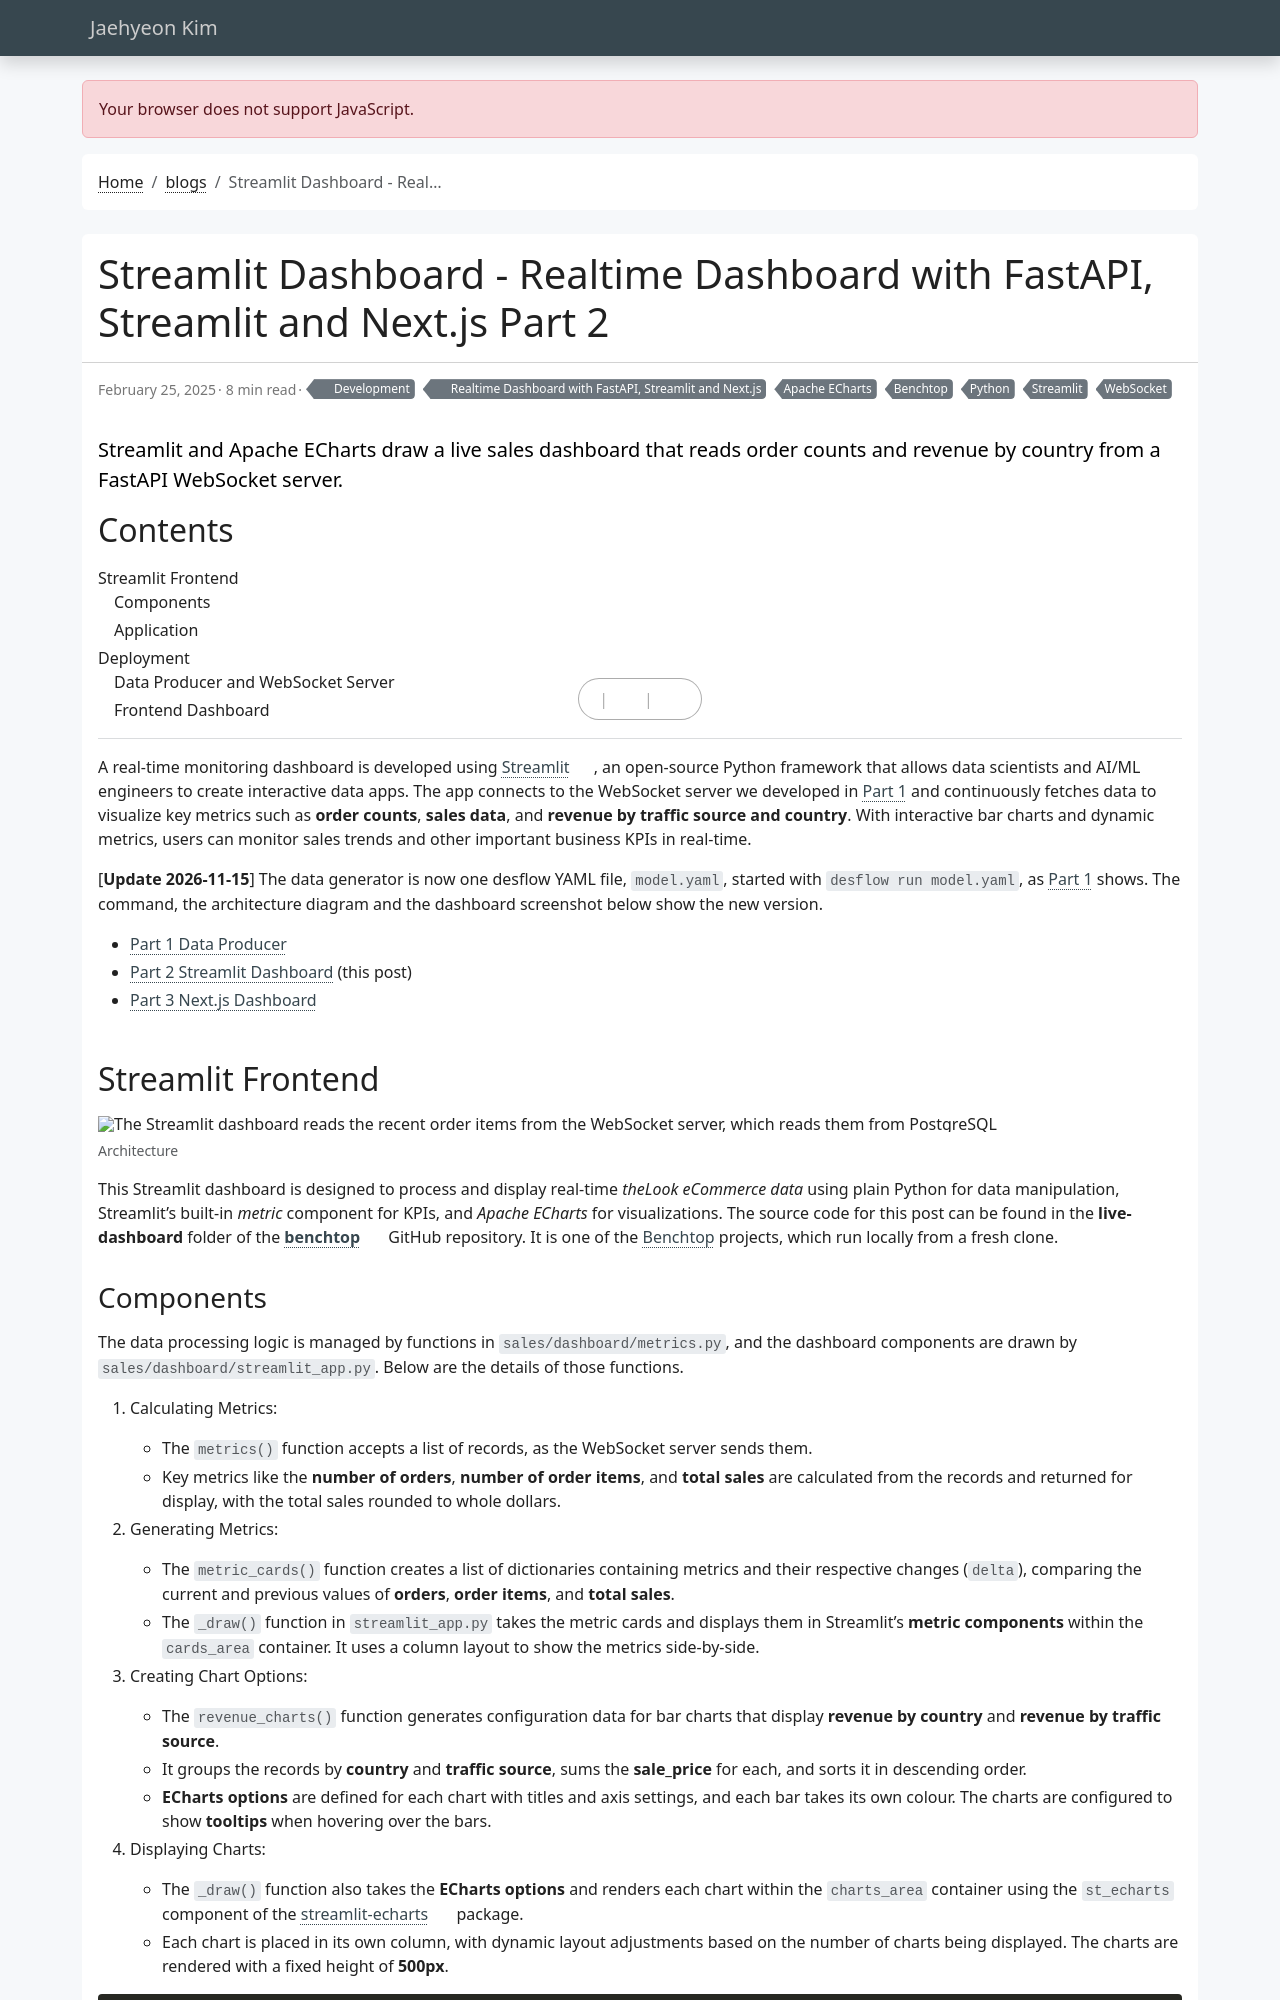

repository: jaehyeon-kim/jaehyeon-kim.github.io · page: blog/2025-02-25-realtime-dashboard-2/index.html · generator: jekyll

---
title: Streamlit Dashboard - Realtime Dashboard with FastAPI, Streamlit and Next.js Part 2
date: 2025-02-25
draft: false
featured: false
comment: true
toc: true
series:
  - Realtime Dashboard with FastAPI, Streamlit and Next.js
categories:
  - Development
tags: 
  - Apache ECharts
  - Python
  - Streamlit
  - WebSocket
  - Benchtop
description: Streamlit and Apache ECharts draw a live sales dashboard that reads order counts and revenue by country from a FastAPI WebSocket server.
---

A real-time monitoring dashboard is developed using [Streamlit](https://streamlit.io/), an open-source Python framework that allows data scientists and AI/ML engineers to create interactive data apps. The app connects to the WebSocket server we developed in [Part 1](/blog/2025-02-18-realtime-dashboard-1/) and continuously fetches data to visualize key metrics such as **order counts**, **sales data**, and **revenue by traffic source and country**. With interactive bar charts and dynamic metrics, users can monitor sales trends and other important business KPIs in real-time.

<!--more-->

[**Update 2026-11-15**] The data generator is now one desflow YAML file, `model.yaml`, started with `desflow run model.yaml`, as [Part 1](/blog/2025-02-18-realtime-dashboard-1/) shows. The command, the architecture diagram and the dashboard screenshot below show the new version.

* [Part 1 Data Producer](/blog/2025-02-18-realtime-dashboard-1/)
* [Part 2 Streamlit Dashboard](#) (this post)
* [Part 3 Next.js Dashboard](/blog/2025-03-04-realtime-dashboard-3/)

## Streamlit Frontend

![The Streamlit dashboard reads the recent order items from the WebSocket server, which reads them from PostgreSQL](part-2.png#center "Architecture")

This Streamlit dashboard is designed to process and display real-time *theLook eCommerce data* using plain Python for data manipulation, Streamlit's built-in *metric* component for KPIs, and *Apache ECharts* for visualizations. The source code for this post can be found in the **live-dashboard** folder of the [**benchtop**](https://github.com/jaehyeon-kim/benchtop/tree/main/live-dashboard) GitHub repository. It is one of the [Benchtop](/blog/2026-09-30-introducing-benchtop/) projects, which run locally from a fresh clone.
